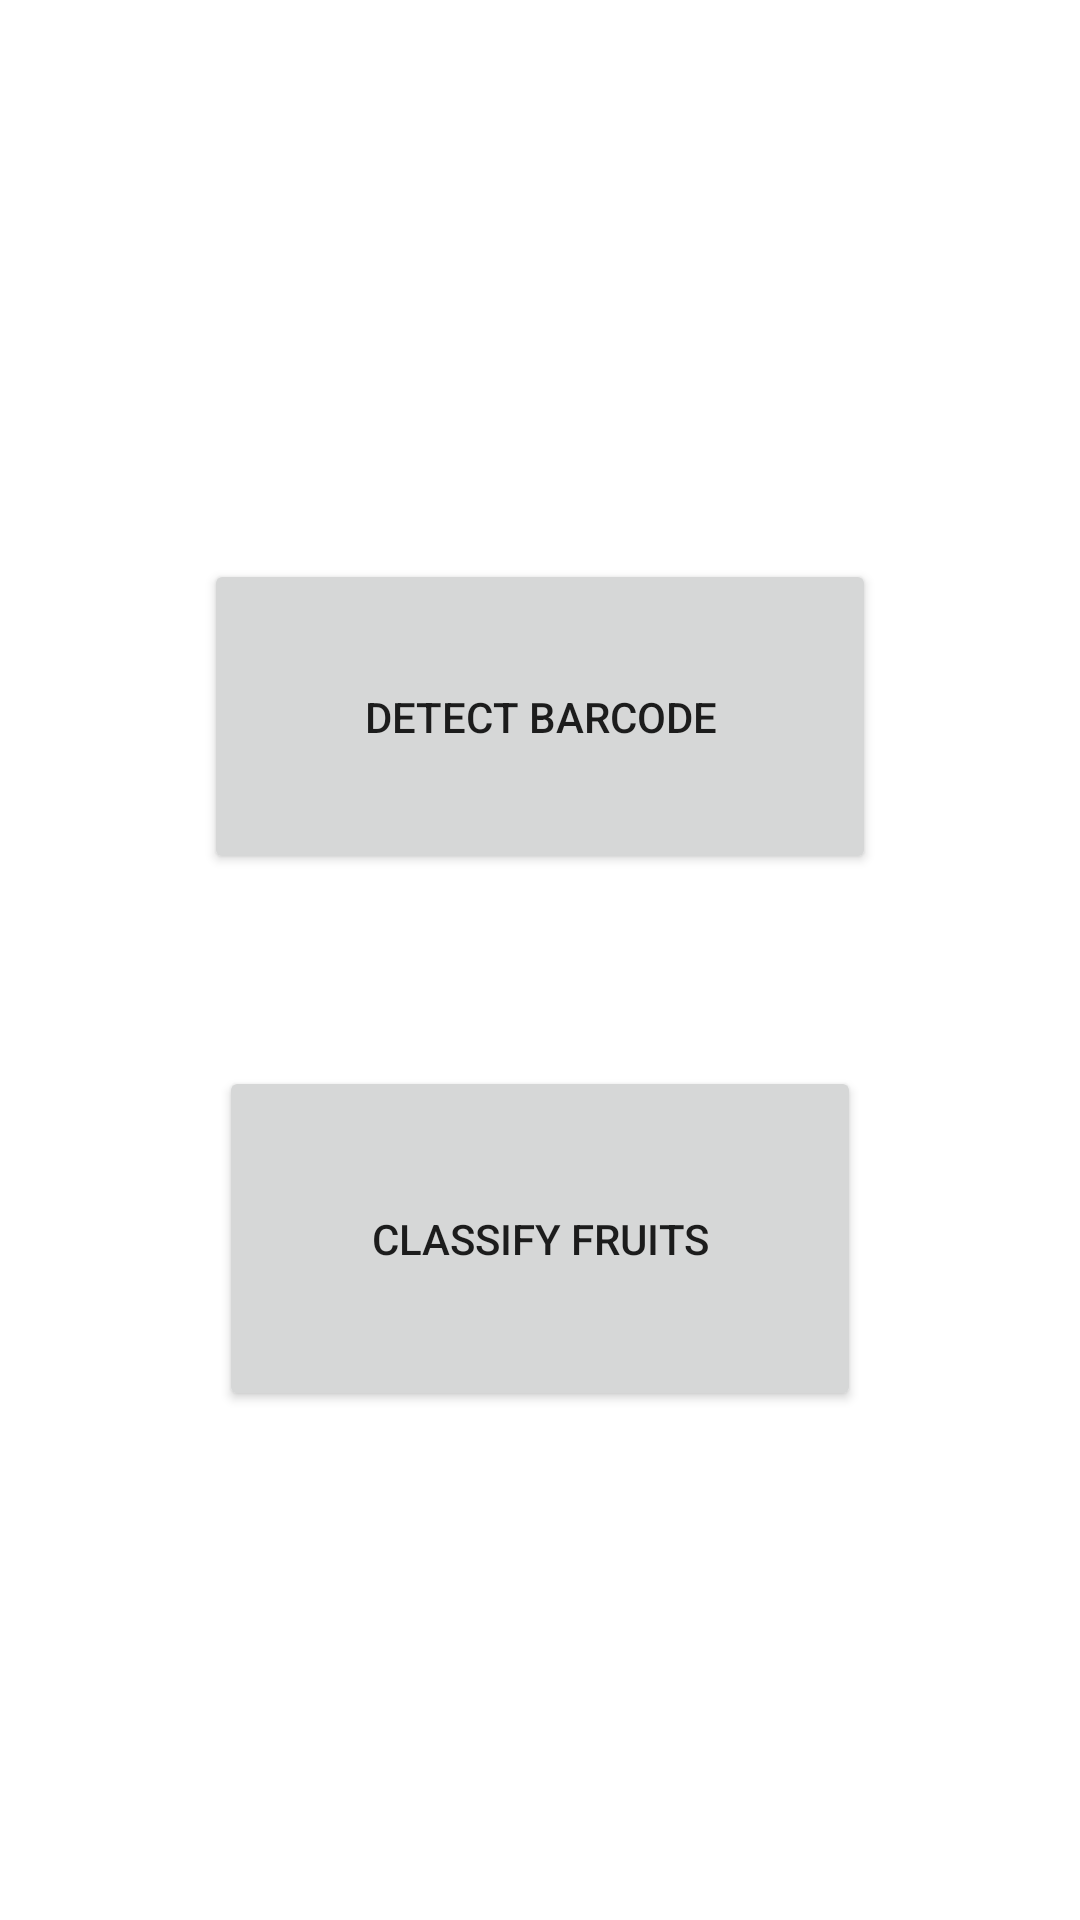

Reconstruct the res/layout file that produces this screen, plus the resources it refers to.
<!-- AndroidManifest.xml: application theme Theme.ThisIsWork -->
<!-- res/layout/activity_main.xml -->
<?xml version="1.0" encoding="utf-8"?>
<androidx.constraintlayout.widget.ConstraintLayout xmlns:android="http://schemas.android.com/apk/res/android"
    xmlns:app="http://schemas.android.com/apk/res-auto"
    xmlns:tools="http://schemas.android.com/tools"
    android:layout_width="match_parent"
    android:layout_height="match_parent"
    tools:context=".MainActivity">

    <Button
        android:id="@+id/btnFrCl"
        android:layout_width="214dp"
        android:layout_height="115dp"
        android:text="Classıfy Fruıts"
        app:layout_constraintBottom_toBottomOf="parent"
        app:layout_constraintEnd_toEndOf="parent"
        app:layout_constraintHorizontal_bias="0.501"
        app:layout_constraintStart_toStartOf="parent"
        app:layout_constraintTop_toTopOf="parent"
        app:layout_constraintVertical_bias="0.677"
        android:onClick="toFruit"/>

    <Button
        android:id="@+id/btnScnBc"
        android:layout_width="224dp"
        android:layout_height="105dp"
        android:text="Detect Barcode"
        app:layout_constraintBottom_toBottomOf="parent"
        app:layout_constraintEnd_toEndOf="parent"
        app:layout_constraintHorizontal_bias="0.501"
        app:layout_constraintStart_toStartOf="parent"
        app:layout_constraintTop_toTopOf="parent"
        app:layout_constraintVertical_bias="0.348"
        android:onClick="toQr"/>

</androidx.constraintlayout.widget.ConstraintLayout>
<!-- resources referenced by this layout -->
<resources>
  <style name="Theme.ThisIsWork" parent="Theme.MaterialComponents.DayNight.DarkActionBar">
          
          <item name="colorPrimary">@color/purple_500</item>
          <item name="colorPrimaryVariant">@color/purple_700</item>
          <item name="colorOnPrimary">@color/white</item>
          
          <item name="colorSecondary">@color/teal_200</item>
          <item name="colorSecondaryVariant">@color/teal_700</item>
          <item name="colorOnSecondary">@color/black</item>
          
          <item name="android:statusBarColor">?attr/colorPrimaryVariant</item>
          
      </style>
  <!-- not gathered from this repository: default colours our renderer supplied (Android Studio template values) -->
  <color name="purple_500">#FF6200EE</color>
  <color name="purple_700">#FF3700B3</color>
  <color name="teal_200">#FF03DAC5</color>
  <color name="teal_700">#FF018786</color>
  <color name="black">#FF000000</color>
  <color name="white">#FFFFFFFF</color>
</resources>
